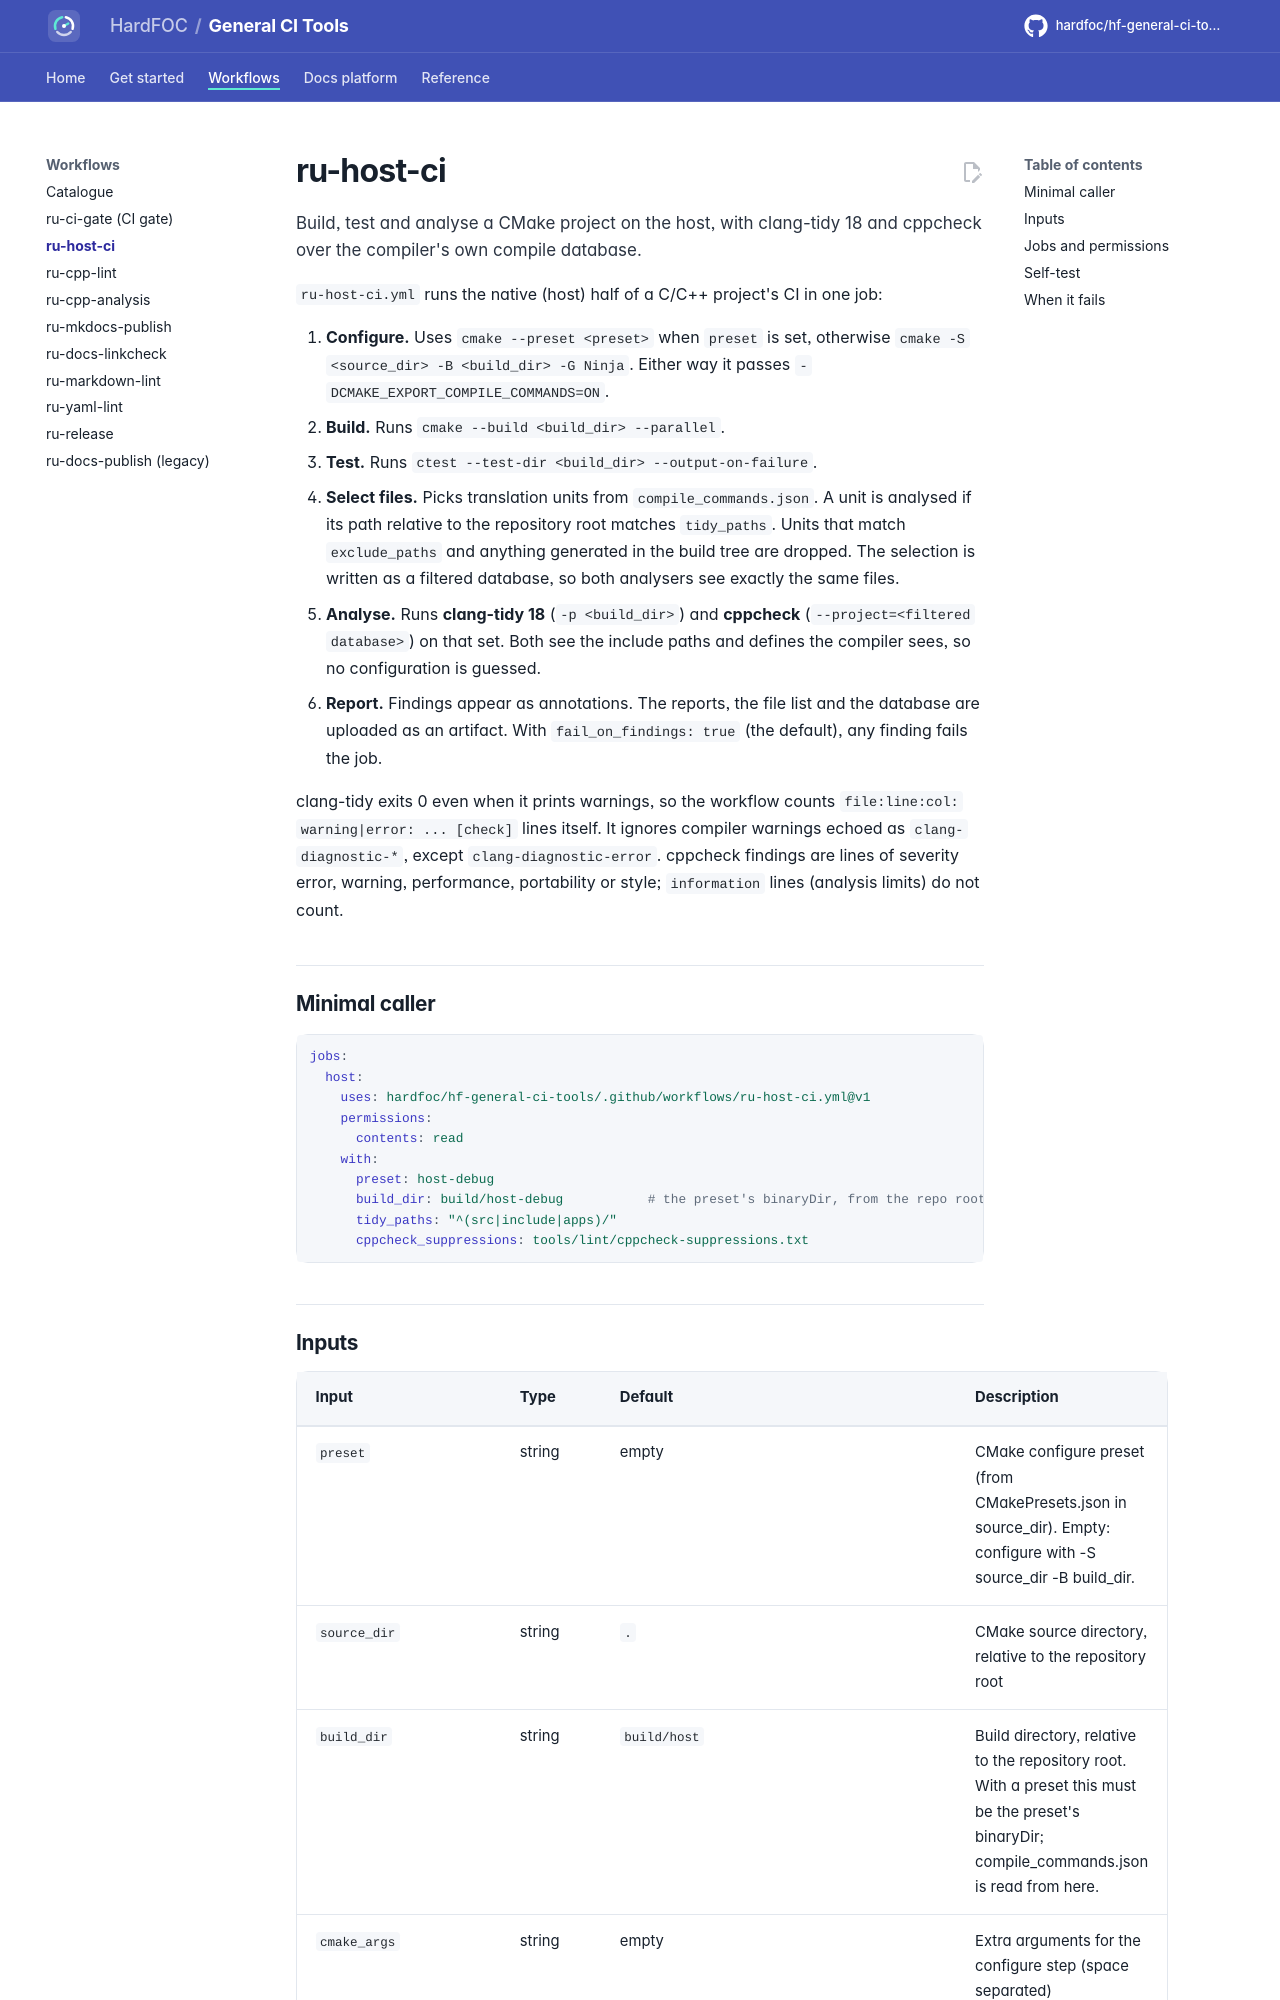

repository: hardfoc/hf-general-ci-tools · page: dev/ru-host-ci/index.html · generator: mkdocs

# ru-host-ci

Build, test and analyse a CMake project on the host, with clang-tidy 18 and cppcheck over the compiler's own
compile database.

`ru-host-ci.yml` runs the native (host) half of a C/C++ project's CI in one job:

1. **Configure.** Uses `cmake --preset <preset>` when `preset` is set, otherwise
   `cmake -S <source_dir> -B <build_dir> -G Ninja`. Either way it passes
   `-DCMAKE_EXPORT_COMPILE_COMMANDS=ON`.
2. **Build.** Runs `cmake --build <build_dir> --parallel`.
3. **Test.** Runs `ctest --test-dir <build_dir> --output-on-failure`.
4. **Select files.** Picks translation units from `compile_commands.json`.
   A unit is analysed if its path relative to the repository root matches
   `tidy_paths`. Units that match `exclude_paths` and anything generated in
   the build tree are dropped. The selection is written as a filtered
   database, so both analysers see exactly the same files.
5. **Analyse.** Runs **clang-tidy 18** (`-p <build_dir>`) and **cppcheck**
   (`--project=<filtered database>`) on that set. Both see the include paths
   and defines the compiler sees, so no configuration is guessed.
6. **Report.** Findings appear as annotations. The reports, the file list and
   the database are uploaded as an artifact. With `fail_on_findings: true`
   (the default), any finding fails the job.

clang-tidy exits 0 even when it prints warnings, so the workflow counts
`file:line:col: warning|error: ... [check]` lines itself. It ignores compiler
warnings echoed as `clang-diagnostic-*`, except `clang-diagnostic-error`.
cppcheck findings are lines of severity error, warning, performance,
portability or style; `information` lines (analysis limits) do not count.

## Minimal caller

```yaml
jobs:
  host:
    uses: hardfoc/hf-general-ci-tools/.github/workflows/ru-host-ci.yml@v1
    permissions:
      contents: read
    with:
      preset: host-debug
      build_dir: build/host-debug           # the preset's binaryDir, from the repo root
      tidy_paths: "^(src|include|apps)/"
      cppcheck_suppressions: tools/lint/cppcheck-suppressions.txt
```
